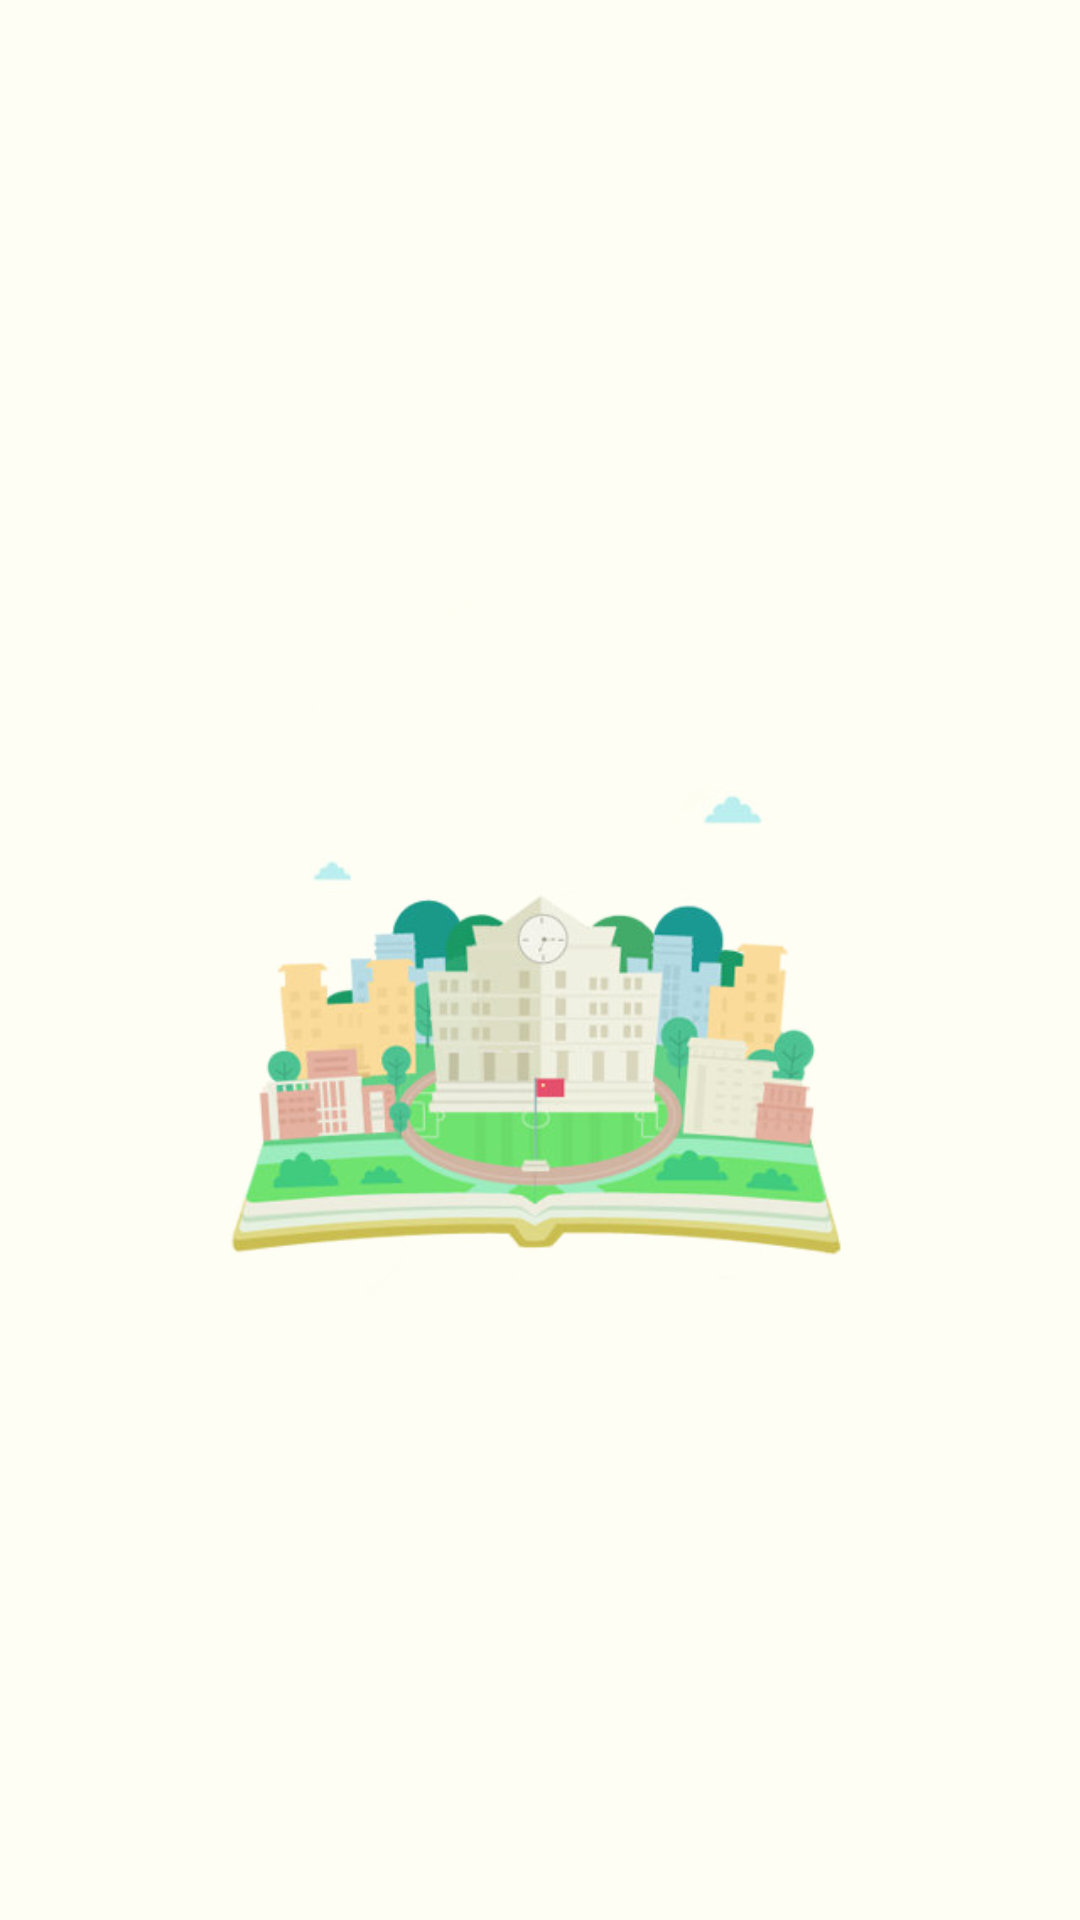

Write the Android layout XML for this screen, with the resource values it uses.
<!-- AndroidManifest.xml: application theme AppTheme -->
<!-- res/layout/activity_splash.xml -->
<?xml version="1.0" encoding="utf-8"?>
<android.support.constraint.ConstraintLayout xmlns:android="http://schemas.android.com/apk/res/android"
    xmlns:app="http://schemas.android.com/apk/res-auto"
    xmlns:tools="http://schemas.android.com/tools"
    android:layout_width="match_parent"
    android:layout_height="match_parent"
    tools:context=".SplashActivity">

    <android.support.v7.widget.AppCompatImageView
        android:id="@+id/img_splash"
        android:layout_width="match_parent"
        android:layout_height="match_parent"
        android:src="@drawable/bg_splash"
        android:scaleType="fitXY"/>

    
        
        
        
        
        
        
        
        
        
        
        
        
        
</android.support.constraint.ConstraintLayout>
<!-- resources referenced by this layout -->
<resources>
  <!-- drawable bg_splash: png bitmap (drawable, 94421 bytes) -->
  <!-- drawable textview_round_border (drawable) -->
  <?xml version="1.0" encoding="utf-8"?>
  <shape xmlns:android="http://schemas.android.com/apk/res/android" >
  
      
      <solid android:color="@color/splash_text_gray" />
  
      
      <corners
          android:radius="5dp" />
  
  </shape>
  <style name="AppTheme" parent="Theme.AppCompat.Light.DarkActionBar">
          
          <item name="colorPrimary">@color/colorPrimary</item>
          <item name="colorPrimaryDark">@color/colorPrimaryDark</item>
          <item name="colorAccent">@color/colorAccent</item>
          <item name="windowActionBar">false</item>
          <item name="windowNoTitle">true</item>
      </style>
  <color name="splash_text_gray">#33515151</color>
  <color name="colorPrimary">#63C5F9</color>
  <color name="colorPrimaryDark">#4ABCF9</color>
  <color name="colorAccent">#FDB01F</color>
</resources>
